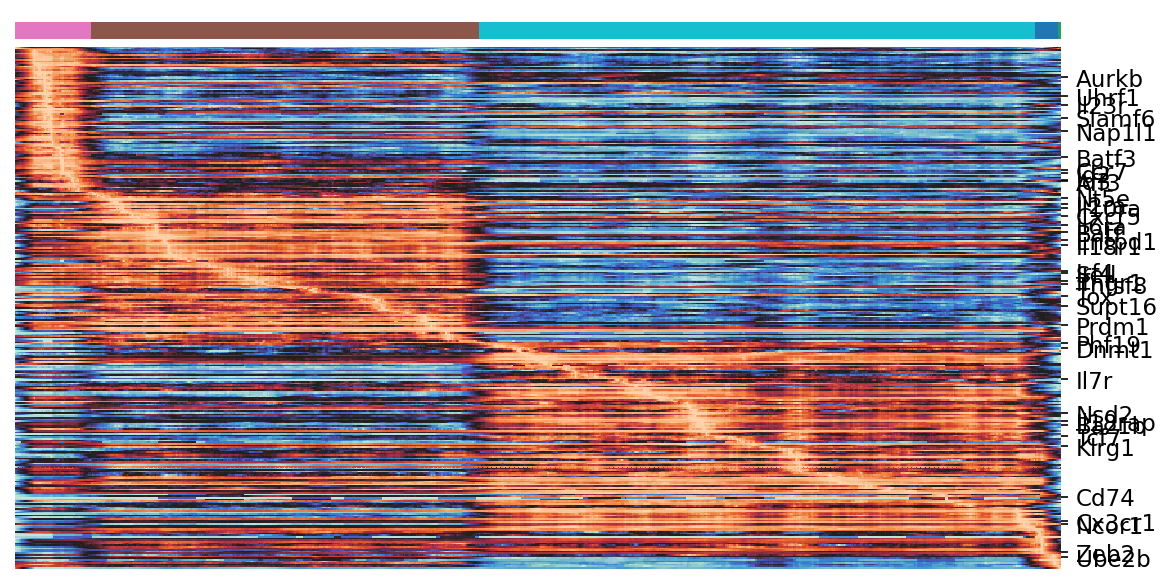

Data behind this chart, as committed beside it:
annotated_genes, Cl13_P2, Cl13_P6, Cl13_P8, Cl13_P9, Cl13_P10, order - total 320
Aurkb, 0.4729, 0.1707, 0.3339, 0.4232, 0.08625, 19
Uhrf1, 0.06744, -0.1117, -0.09621, -0.05821, -0.04352, 31
Il23r, 0.01725, 0.008034, 0.007126, 0.02201, 0.02809, 36
Slamf6, 0.2567, -0.0184, 0.1191, -0.1431, -0.2567, 44
Nap1l1, -0.08261, -0.6076, -0.5916, -0.4187, -0.3647, 52
Batf3, 0.1635, 0.06042, 0.01875, 0.01849, 0.0, 68
Ccr7, 0.9655, 0.5457, 0.1167, 0.6393, 0.0, 76
Id2, 0.9625, 0.5394, 0.1017, -0.5119, -0.5039, 78
Id3, 0.001908, 0.001238, 0.0001873, 0.0009964, 0.0001054, 82
Aff3, 0.01502, 0.0112, 0.008484, 0.02212, 0.008159, 83
Nt5e, 0.0242, 0.02512, 0.006039, -0.01382, 0.0, 93
Il2ra, 0.06863, 0.09517, 0.08535, 0.09445, 0.04232, 97
Il10ra, 0.06587, 0.07733, 0.03477, 0.07361, 0.06876, 99
Cxcr5, 0.01267, 0.02011, 0.00246, 0.009729, 0.03145, 104
Il6ra, 0.1602, 0.1283, 0.0254, 0.07608, 0.1609, 110
Batf, 0.00455, 0.1988, -0.2761, -0.05521, -0.2545, 114
Entpd1, 0.02801, 0.04247, 0.03037, 0.04069, 0.05085, 119
Il18r1, 0.1752, 0.214, 0.1859, 0.2013, 0.2256, 122
Irf4, 0.0498, 0.05327, -0.05661, 0.05415, 0.00774, 138
Sell, 0.3148, 0.5736, 0.2735, -0.02607, 0.1362, 139
Ifngr1, 0.5442, 0.5804, -0.1274, 0.2945, 0.5275, 144
Tnfsf8, 0.2508, 0.2168, -0.07343, -0.005988, 0.0, 146
Tox, 0.3248, 0.2779, 0.2893, -0.08522, -0.0262, 153
Supt16, 0.07872, 0.04979, -0.206, -0.08627, 0.4499, 159
Prdm1, 0.05025, 0.07262, -0.06507, 0.01178, -0.05794, 171
Phf19, 0.02997, 0.0273, 0.02499, 0.0001778, 0.01078, 182
Dnmt1, 0.2745, 0.2434, 0.2562, -0.06343, -0.2195, 185
Il7r, 0.5272, 0.5809, 1.116, 0.4677, 0.4186, 204
Nsd2, 0.05612, -0.03362, 0.1619, 0.08376, 0.2231, 225
Il18rap, 0.1924, 0.2566, 0.4, 0.3729, 0.3687, 230
Baz1b, 0.1119, -0.1156, 0.163, -0.08207, -0.1906, 232
Tcf7, 0.6253, 0.5806, 0.8098, 0.4643, 0.2693, 239
Klrg1, 0.4957, 0.8824, 0.9503, 0.1736, 0.001821, 245
Cd74, 0.02649, 0.06134, 0.09408, 0.111, 0.0, 276
Cx3cr1, 0.08443, 0.1584, 0.2341, 0.2009, 0.0355, 291
Ncor1, -0.03525, -0.1169, -0.009431, 0.03118, 0.1106, 293
Zeb2, 0.1638, 0.3717, 0.3198, 0.5166, 0.7366, 310
Ube2b, -0.1482, 0.04797, -0.04569, 0.1658, 0.1963, 313
